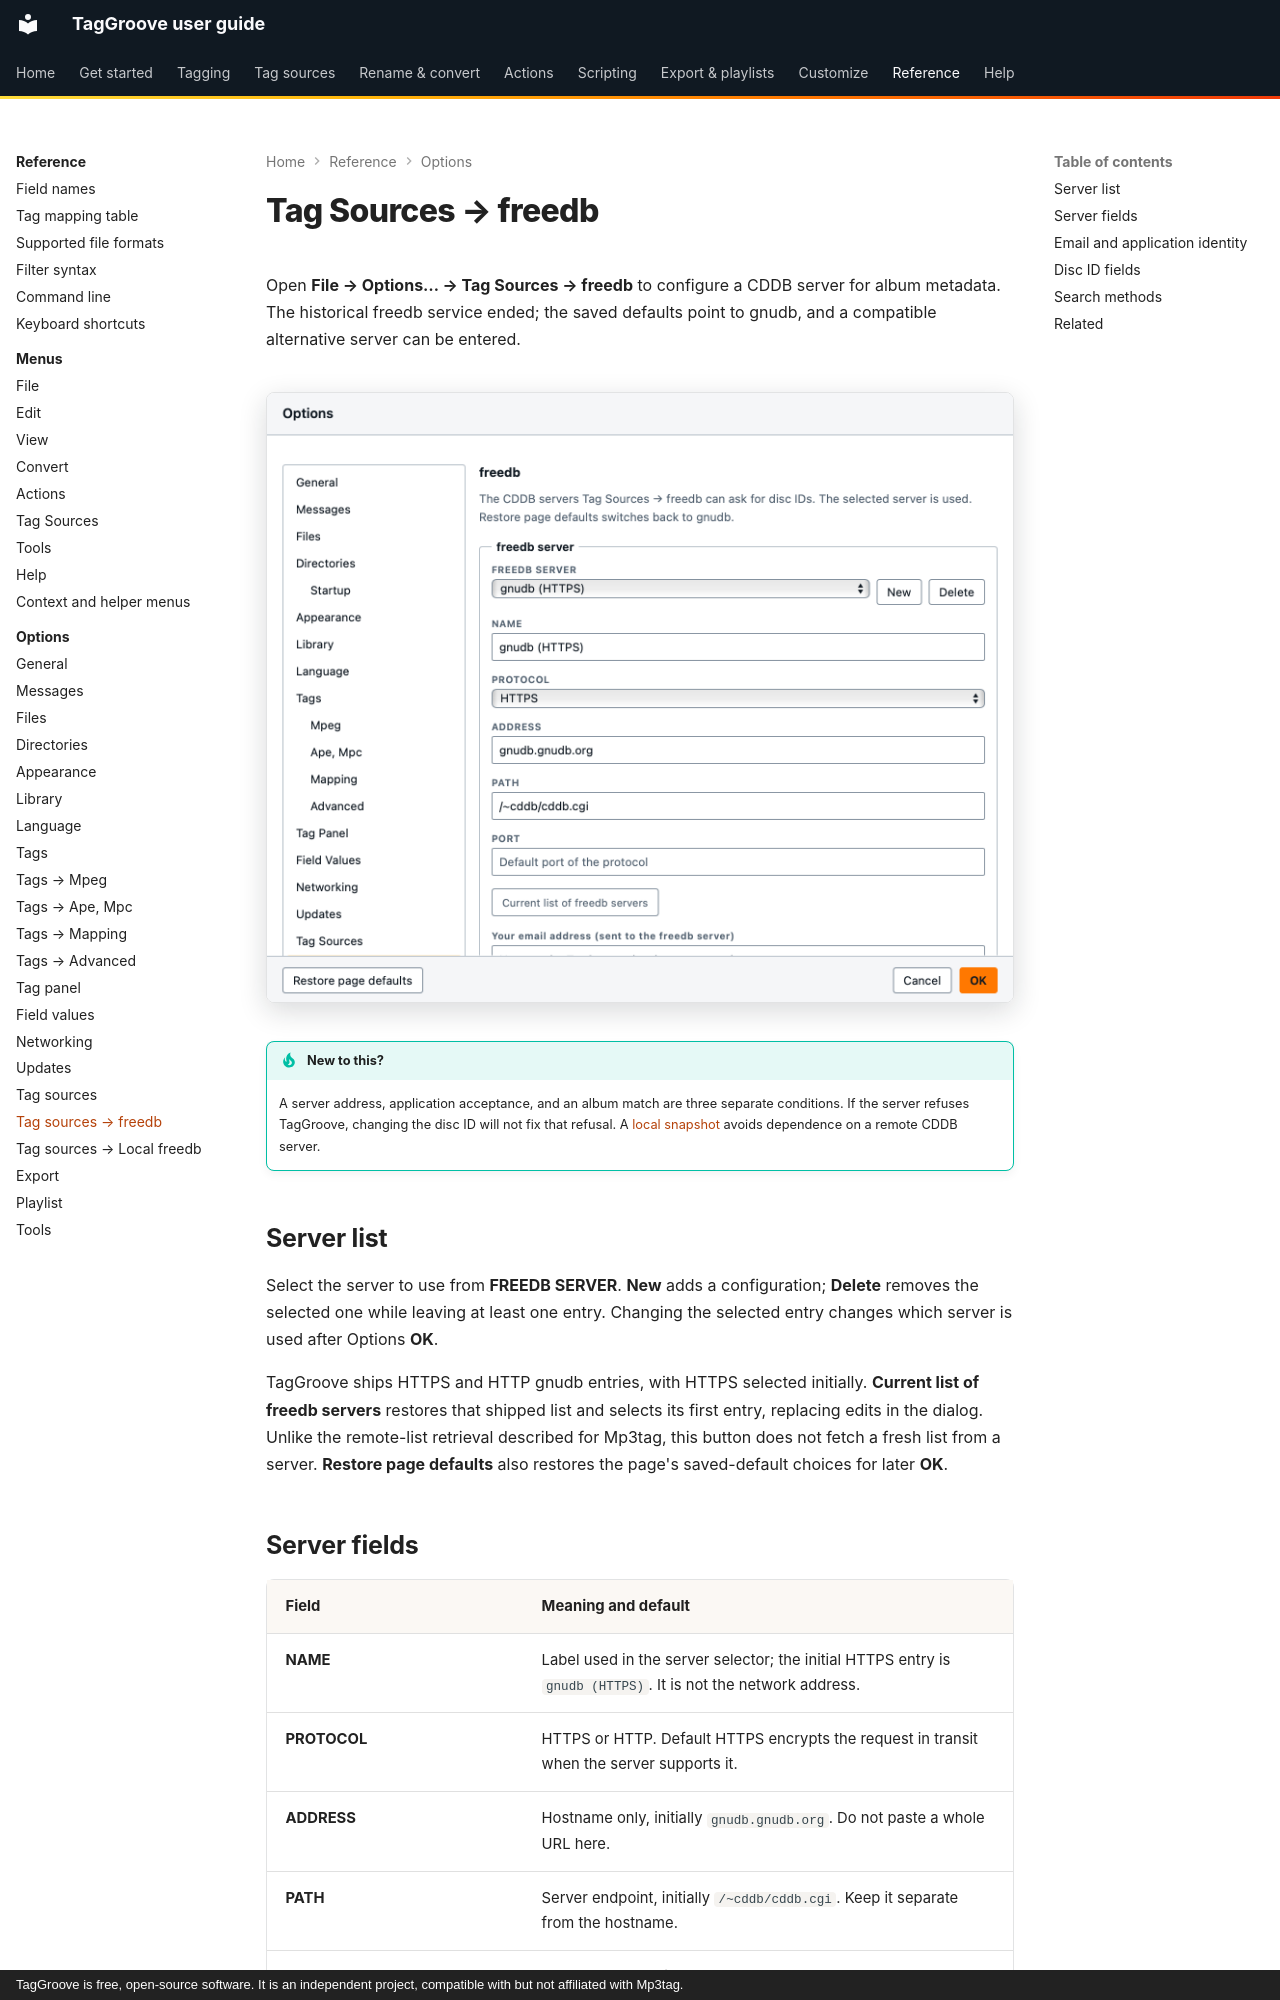

repository: johnneerdael/TagGroove · page: reference/options/tag-sources-freedb/index.html · generator: mkdocs · copyright: TagGroove is free, open-source software. It is an independent project, compatible with but not affiliated with Mp3tag.

# Tag Sources → freedb

Open **File → Options… → Tag Sources → freedb** to configure a CDDB server for album metadata. The historical freedb service ended; the saved defaults point to gnudb, and a compatible alternative server can be entered.

<!-- figure:options-tag-sources-freedb -->
<figure markdown>
![The tag sources freedb page of the Options dialog](../../assets/screens/options-tag-sources-freedb-light.png#only-light)
![The tag sources freedb page of the Options dialog](../../assets/screens/options-tag-sources-freedb-dark.png#only-dark)
</figure>
<!-- /figure -->

!!! tip "New to this?"
    A server address, application acceptance, and an album match are three separate conditions. If the server refuses TagGroove, changing the disc ID will not fix that refusal. A [local snapshot](tag-sources-local-freedb.md) avoids dependence on a remote CDDB server.

## Server list

Select the server to use from **FREEDB SERVER**. **New** adds a configuration; **Delete** removes the selected one while leaving at least one entry. Changing the selected entry changes which server is used after Options **OK**.

TagGroove ships HTTPS and HTTP gnudb entries, with HTTPS selected initially. **Current list of freedb servers** restores that shipped list and selects its first entry, replacing edits in the dialog. Unlike the remote-list retrieval described for Mp3tag, this button does not fetch a fresh list from a server. **Restore page defaults** also restores the page's saved-default choices for later **OK**.

## Server fields

| Field | Meaning and default |
|---|---|
| **NAME** | Label used in the server selector; the initial HTTPS entry is `gnudb (HTTPS)`. It is not the network address. |
| **PROTOCOL** | HTTPS or HTTP. Default HTTPS encrypts the request in transit when the server supports it. |
| **ADDRESS** | Hostname only, initially `gnudb.gnudb.org`. Do not paste a whole URL here. |
| **PATH** | Server endpoint, initially `/~cddb/cddb.cgi`. Keep it separate from the hostname. |
| **PORT** | Optional number from 1 to 65535. Empty uses the protocol's default port. |
| **Your email address (sent to the freedb server)** | Optional configured identity sent in the CDDB handshake, not a login password. Defaults to empty. |

The default endpoint is `https://gnudb.gnudb.org/~cddb/cddb.cgi`. HTTPS encrypts the connection; HTTP does not. Choose a protocol the selected server supports.
